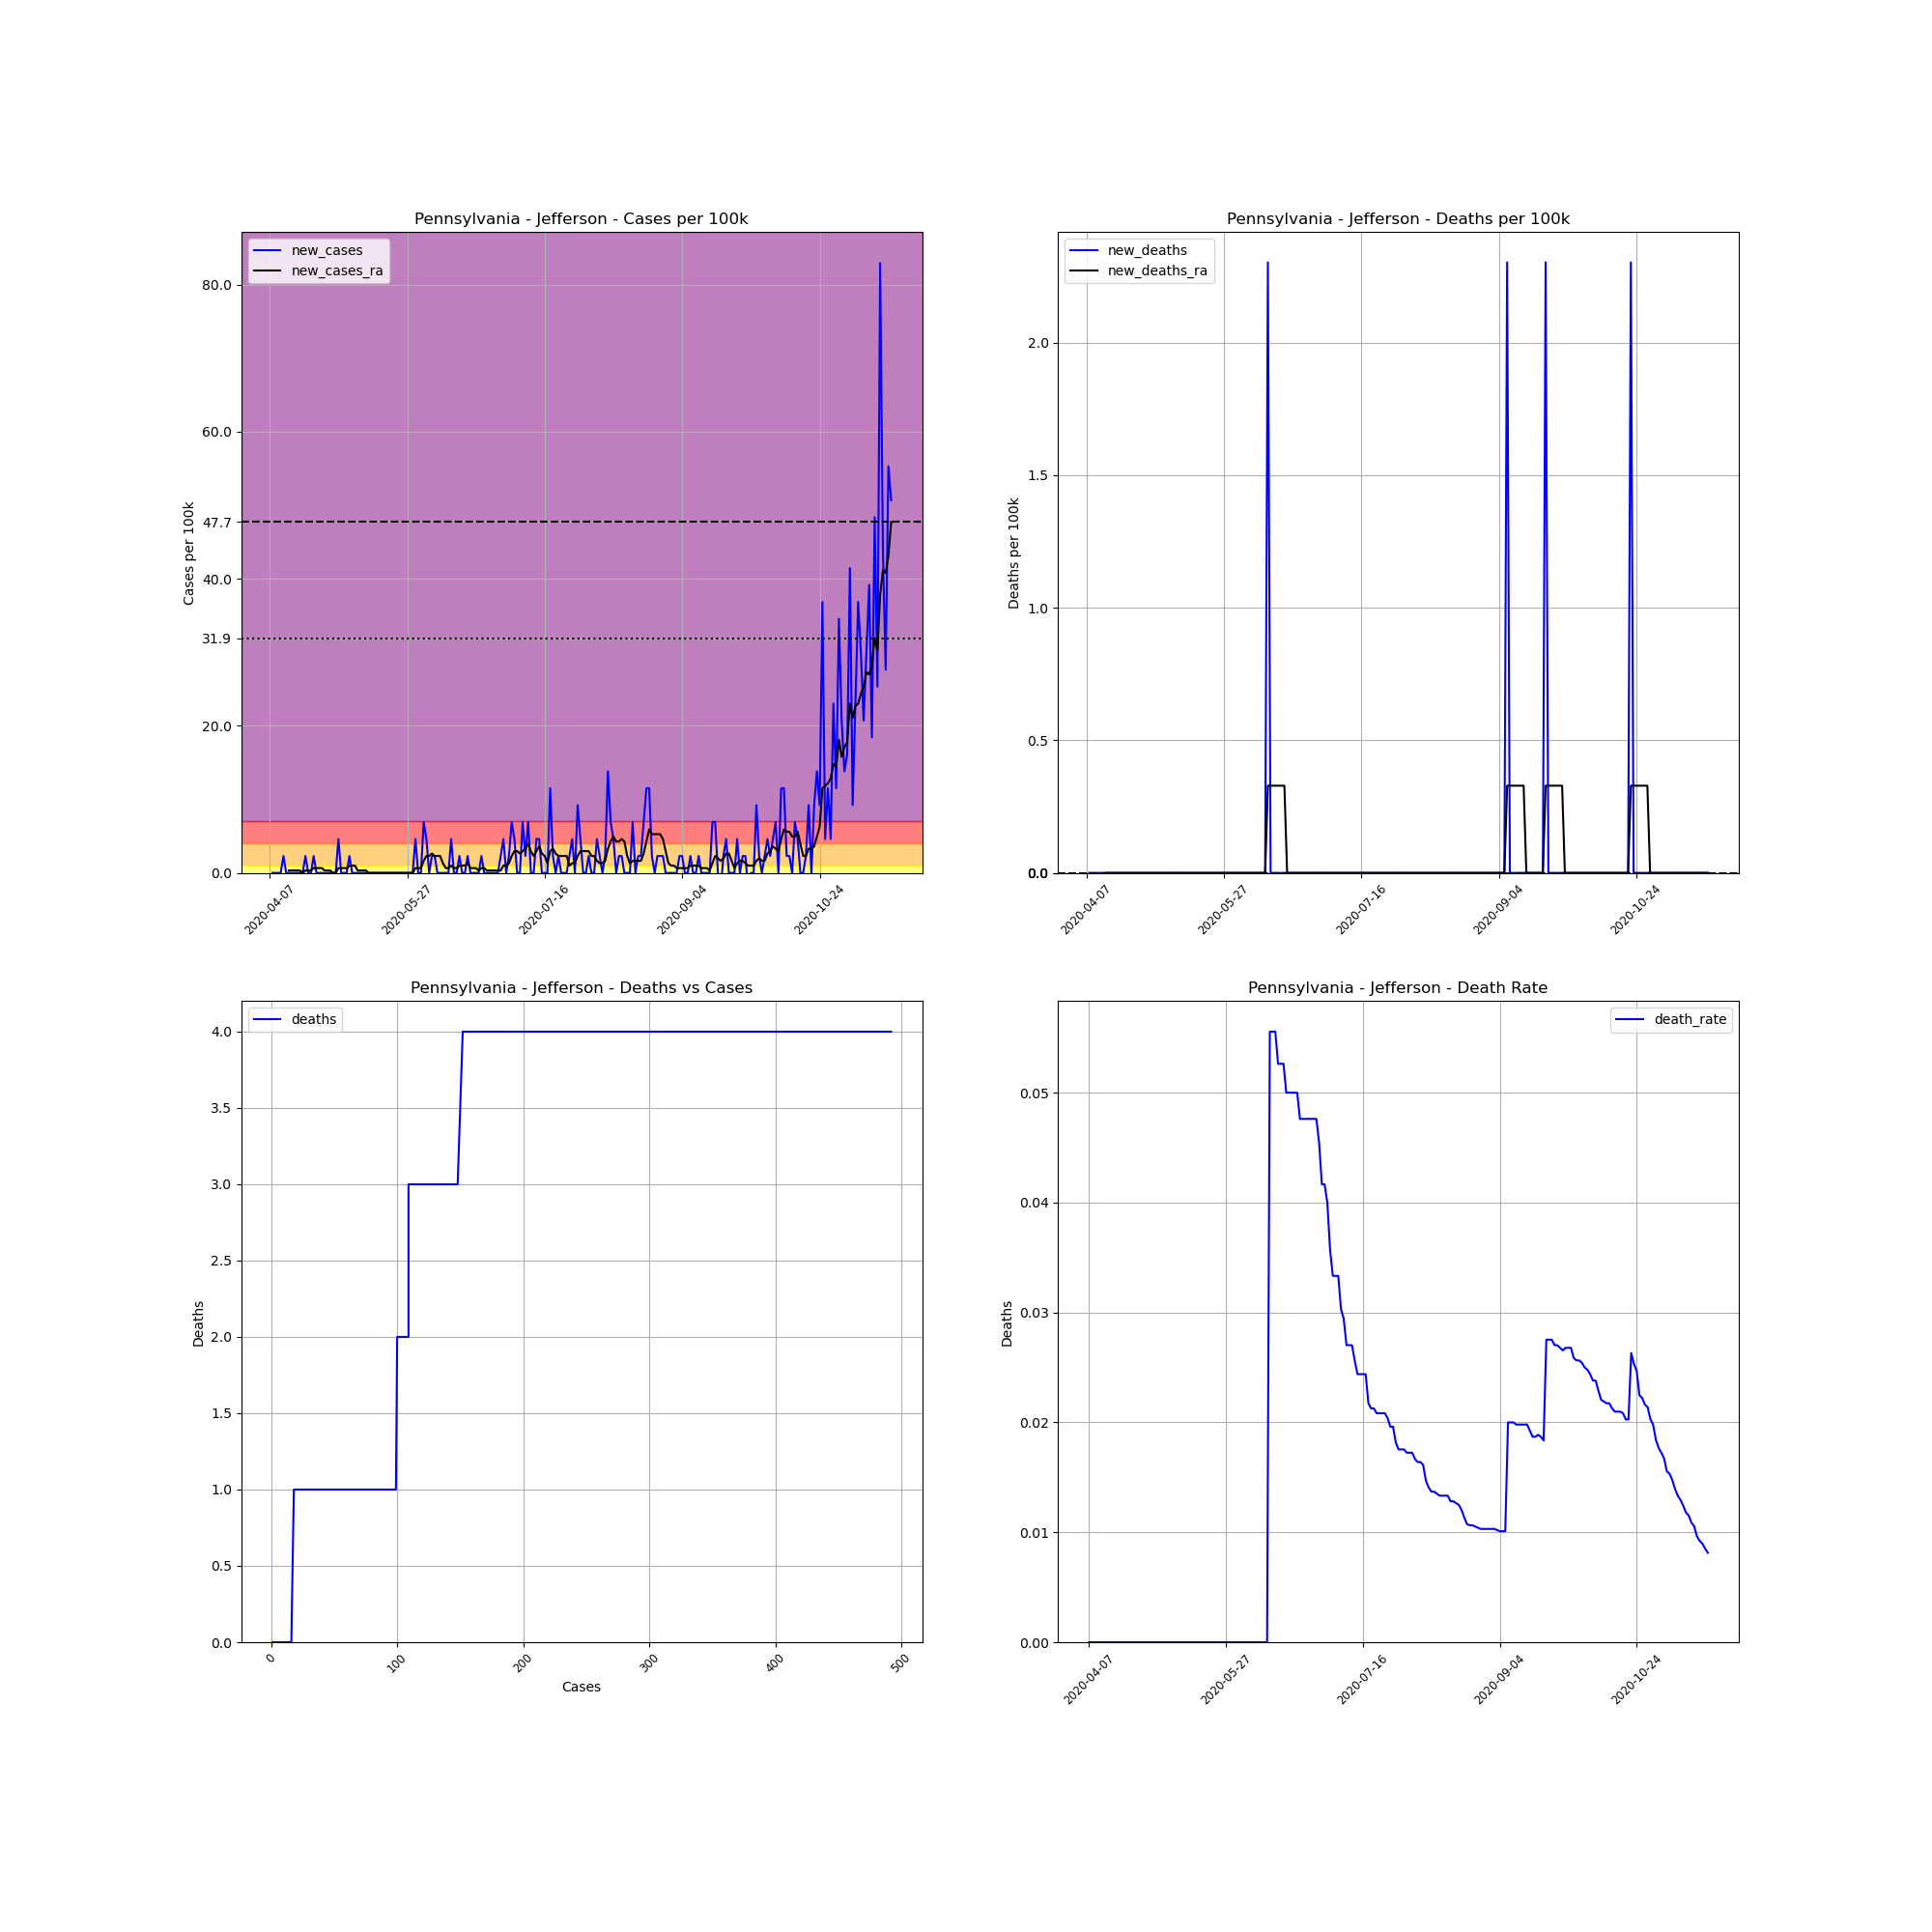

Source data for this figure (header and first rows):
, date, county, state, fips, cases, deaths, COUNTY, STNAME, CTYNAME, POPESTIMATE2019, cases_per_100k, deaths_per_100k, death_rate, new_cases, new_deaths, new_cases_ra, new_deaths_ra
602272, 2020-04-07, Jefferson, Pennsylvania, 42065, 1, 0, 65, Pennsylvania, Jefferson, 43425, 2.303, 0.0, 0.0, , , , 
602273, 2020-04-08, Jefferson, Pennsylvania, 42065, 1, 0, 65, Pennsylvania, Jefferson, 43425, 2.303, 0.0, 0.0, 0.0, 0.0, , 
602274, 2020-04-09, Jefferson, Pennsylvania, 42065, 1, 0, 65, Pennsylvania, Jefferson, 43425, 2.303, 0.0, 0.0, 0.0, 0.0, , 
602275, 2020-04-10, Jefferson, Pennsylvania, 42065, 1, 0, 65, Pennsylvania, Jefferson, 43425, 2.303, 0.0, 0.0, 0.0, 0.0, , 
602276, 2020-04-11, Jefferson, Pennsylvania, 42065, 1, 0, 65, Pennsylvania, Jefferson, 43425, 2.303, 0.0, 0.0, 0.0, 0.0, , 
602277, 2020-04-12, Jefferson, Pennsylvania, 42065, 2, 0, 65, Pennsylvania, Jefferson, 43425, 4.606, 0.0, 0.0, 2.303, 0.0, , 
602278, 2020-04-13, Jefferson, Pennsylvania, 42065, 2, 0, 65, Pennsylvania, Jefferson, 43425, 4.606, 0.0, 0.0, 0.0, 0.0, , 
602279, 2020-04-14, Jefferson, Pennsylvania, 42065, 2, 0, 65, Pennsylvania, Jefferson, 43425, 4.606, 0.0, 0.0, 0.0, 0.0, 0.329, 0.0
602280, 2020-04-15, Jefferson, Pennsylvania, 42065, 2, 0, 65, Pennsylvania, Jefferson, 43425, 4.606, 0.0, 0.0, 0.0, 0.0, 0.329, 0.0
602281, 2020-04-16, Jefferson, Pennsylvania, 42065, 2, 0, 65, Pennsylvania, Jefferson, 43425, 4.606, 0.0, 0.0, 0.0, 0.0, 0.329, 0.0
602282, 2020-04-17, Jefferson, Pennsylvania, 42065, 2, 0, 65, Pennsylvania, Jefferson, 43425, 4.606, 0.0, 0.0, 0.0, 0.0, 0.329, 0.0
602283, 2020-04-18, Jefferson, Pennsylvania, 42065, 2, 0, 65, Pennsylvania, Jefferson, 43425, 4.606, 0.0, 0.0, 0.0, 0.0, 0.329, 0.0
602284, 2020-04-19, Jefferson, Pennsylvania, 42065, 2, 0, 65, Pennsylvania, Jefferson, 43425, 4.606, 0.0, 0.0, 0.0, 0.0, 0.0, 0.0
602285, 2020-04-20, Jefferson, Pennsylvania, 42065, 3, 0, 65, Pennsylvania, Jefferson, 43425, 6.908, 0.0, 0.0, 2.303, 0.0, 0.329, 0.0
602286, 2020-04-21, Jefferson, Pennsylvania, 42065, 3, 0, 65, Pennsylvania, Jefferson, 43425, 6.908, 0.0, 0.0, 0.0, 0.0, 0.329, 0.0
602287, 2020-04-22, Jefferson, Pennsylvania, 42065, 3, 0, 65, Pennsylvania, Jefferson, 43425, 6.908, 0.0, 0.0, 0.0, 0.0, 0.329, 0.0
602288, 2020-04-23, Jefferson, Pennsylvania, 42065, 4, 0, 65, Pennsylvania, Jefferson, 43425, 9.211, 0.0, 0.0, 2.303, 0.0, 0.6579, 0.0
602289, 2020-04-24, Jefferson, Pennsylvania, 42065, 4, 0, 65, Pennsylvania, Jefferson, 43425, 9.211, 0.0, 0.0, 0.0, 0.0, 0.6579, 0.0
602290, 2020-04-25, Jefferson, Pennsylvania, 42065, 4, 0, 65, Pennsylvania, Jefferson, 43425, 9.211, 0.0, 0.0, 0.0, 0.0, 0.6579, 0.0
602291, 2020-04-26, Jefferson, Pennsylvania, 42065, 4, 0, 65, Pennsylvania, Jefferson, 43425, 9.211, 0.0, 0.0, 0.0, 0.0, 0.6579, 0.0
602292, 2020-04-27, Jefferson, Pennsylvania, 42065, 4, 0, 65, Pennsylvania, Jefferson, 43425, 9.211, 0.0, 0.0, 0.0, 0.0, 0.329, 0.0
602293, 2020-04-28, Jefferson, Pennsylvania, 42065, 4, 0, 65, Pennsylvania, Jefferson, 43425, 9.211, 0.0, 0.0, 0.0, 0.0, 0.329, 0.0
602294, 2020-04-29, Jefferson, Pennsylvania, 42065, 4, 0, 65, Pennsylvania, Jefferson, 43425, 9.211, 0.0, 0.0, 0.0, 0.0, 0.329, 0.0
602295, 2020-04-30, Jefferson, Pennsylvania, 42065, 4, 0, 65, Pennsylvania, Jefferson, 43425, 9.211, 0.0, 0.0, 0.0, 0.0, 0.0, 0.0
602296, 2020-05-01, Jefferson, Pennsylvania, 42065, 4, 0, 65, Pennsylvania, Jefferson, 43425, 9.211, 0.0, 0.0, 0.0, 0.0, 0.0, 0.0
602297, 2020-05-02, Jefferson, Pennsylvania, 42065, 6, 0, 65, Pennsylvania, Jefferson, 43425, 13.82, 0.0, 0.0, 4.606, 0.0, 0.6579, 0.0
602298, 2020-05-03, Jefferson, Pennsylvania, 42065, 6, 0, 65, Pennsylvania, Jefferson, 43425, 13.82, 0.0, 0.0, 0.0, 0.0, 0.6579, 0.0
602299, 2020-05-04, Jefferson, Pennsylvania, 42065, 6, 0, 65, Pennsylvania, Jefferson, 43425, 13.82, 0.0, 0.0, 0.0, 0.0, 0.6579, 0.0
602300, 2020-05-05, Jefferson, Pennsylvania, 42065, 6, 0, 65, Pennsylvania, Jefferson, 43425, 13.82, 0.0, 0.0, 0.0, 0.0, 0.6579, 0.0
602301, 2020-05-06, Jefferson, Pennsylvania, 42065, 7, 0, 65, Pennsylvania, Jefferson, 43425, 16.12, 0.0, 0.0, 2.303, 0.0, 0.9869, 0.0
602302, 2020-05-07, Jefferson, Pennsylvania, 42065, 7, 0, 65, Pennsylvania, Jefferson, 43425, 16.12, 0.0, 0.0, 0.0, 0.0, 0.9869, 0.0
602303, 2020-05-08, Jefferson, Pennsylvania, 42065, 7, 0, 65, Pennsylvania, Jefferson, 43425, 16.12, 0.0, 0.0, 0.0, 0.0, 0.9869, 0.0
602304, 2020-05-09, Jefferson, Pennsylvania, 42065, 7, 0, 65, Pennsylvania, Jefferson, 43425, 16.12, 0.0, 0.0, 0.0, 0.0, 0.329, 0.0
602305, 2020-05-10, Jefferson, Pennsylvania, 42065, 7, 0, 65, Pennsylvania, Jefferson, 43425, 16.12, 0.0, 0.0, 0.0, 0.0, 0.329, 0.0
602306, 2020-05-11, Jefferson, Pennsylvania, 42065, 7, 0, 65, Pennsylvania, Jefferson, 43425, 16.12, 0.0, 0.0, 0.0, 0.0, 0.329, 0.0
602307, 2020-05-12, Jefferson, Pennsylvania, 42065, 7, 0, 65, Pennsylvania, Jefferson, 43425, 16.12, 0.0, 0.0, 0.0, 0.0, 0.329, 0.0
602308, 2020-05-13, Jefferson, Pennsylvania, 42065, 7, 0, 65, Pennsylvania, Jefferson, 43425, 16.12, 0.0, 0.0, 0.0, 0.0, 0.0, 0.0
602309, 2020-05-14, Jefferson, Pennsylvania, 42065, 7, 0, 65, Pennsylvania, Jefferson, 43425, 16.12, 0.0, 0.0, 0.0, 0.0, 0.0, 0.0
602310, 2020-05-15, Jefferson, Pennsylvania, 42065, 7, 0, 65, Pennsylvania, Jefferson, 43425, 16.12, 0.0, 0.0, 0.0, 0.0, 0.0, 0.0
602311, 2020-05-16, Jefferson, Pennsylvania, 42065, 7, 0, 65, Pennsylvania, Jefferson, 43425, 16.12, 0.0, 0.0, 0.0, 0.0, 0.0, 0.0
602312, 2020-05-17, Jefferson, Pennsylvania, 42065, 7, 0, 65, Pennsylvania, Jefferson, 43425, 16.12, 0.0, 0.0, 0.0, 0.0, 0.0, 0.0
602313, 2020-05-18, Jefferson, Pennsylvania, 42065, 7, 0, 65, Pennsylvania, Jefferson, 43425, 16.12, 0.0, 0.0, 0.0, 0.0, 0.0, 0.0
602314, 2020-05-19, Jefferson, Pennsylvania, 42065, 7, 0, 65, Pennsylvania, Jefferson, 43425, 16.12, 0.0, 0.0, 0.0, 0.0, 0.0, 0.0
602315, 2020-05-20, Jefferson, Pennsylvania, 42065, 7, 0, 65, Pennsylvania, Jefferson, 43425, 16.12, 0.0, 0.0, 0.0, 0.0, 0.0, 0.0
602316, 2020-05-21, Jefferson, Pennsylvania, 42065, 7, 0, 65, Pennsylvania, Jefferson, 43425, 16.12, 0.0, 0.0, 0.0, 0.0, 0.0, 0.0
602317, 2020-05-22, Jefferson, Pennsylvania, 42065, 7, 0, 65, Pennsylvania, Jefferson, 43425, 16.12, 0.0, 0.0, 0.0, 0.0, 0.0, 0.0
602318, 2020-05-23, Jefferson, Pennsylvania, 42065, 7, 0, 65, Pennsylvania, Jefferson, 43425, 16.12, 0.0, 0.0, 0.0, 0.0, 0.0, 0.0
602319, 2020-05-24, Jefferson, Pennsylvania, 42065, 7, 0, 65, Pennsylvania, Jefferson, 43425, 16.12, 0.0, 0.0, 0.0, 0.0, 0.0, 0.0
602320, 2020-05-25, Jefferson, Pennsylvania, 42065, 7, 0, 65, Pennsylvania, Jefferson, 43425, 16.12, 0.0, 0.0, 0.0, 0.0, 0.0, 0.0
602321, 2020-05-26, Jefferson, Pennsylvania, 42065, 7, 0, 65, Pennsylvania, Jefferson, 43425, 16.12, 0.0, 0.0, 0.0, 0.0, 0.0, 0.0
602322, 2020-05-27, Jefferson, Pennsylvania, 42065, 7, 0, 65, Pennsylvania, Jefferson, 43425, 16.12, 0.0, 0.0, 0.0, 0.0, 0.0, 0.0
602323, 2020-05-28, Jefferson, Pennsylvania, 42065, 7, 0, 65, Pennsylvania, Jefferson, 43425, 16.12, 0.0, 0.0, 0.0, 0.0, 0.0, 0.0
602324, 2020-05-29, Jefferson, Pennsylvania, 42065, 7, 0, 65, Pennsylvania, Jefferson, 43425, 16.12, 0.0, 0.0, 0.0, 0.0, 0.0, 0.0
602325, 2020-05-30, Jefferson, Pennsylvania, 42065, 9, 0, 65, Pennsylvania, Jefferson, 43425, 20.73, 0.0, 0.0, 4.606, 0.0, 0.6579, 0.0
602326, 2020-05-31, Jefferson, Pennsylvania, 42065, 9, 0, 65, Pennsylvania, Jefferson, 43425, 20.73, 0.0, 0.0, 0.0, 0.0, 0.6579, 0.0
602327, 2020-06-01, Jefferson, Pennsylvania, 42065, 9, 0, 65, Pennsylvania, Jefferson, 43425, 20.73, 0.0, 0.0, 0.0, 0.0, 0.6579, 0.0
602328, 2020-06-02, Jefferson, Pennsylvania, 42065, 12, 0, 65, Pennsylvania, Jefferson, 43425, 27.63, 0.0, 0.0, 6.908, 0.0, 1.645, 0.0
602329, 2020-06-03, Jefferson, Pennsylvania, 42065, 14, 0, 65, Pennsylvania, Jefferson, 43425, 32.24, 0.0, 0.0, 4.606, 0.0, 2.303, 0.0
602330, 2020-06-04, Jefferson, Pennsylvania, 42065, 14, 0, 65, Pennsylvania, Jefferson, 43425, 32.24, 0.0, 0.0, 0.0, 0.0, 2.303, 0.0
602331, 2020-06-05, Jefferson, Pennsylvania, 42065, 15, 0, 65, Pennsylvania, Jefferson, 43425, 34.54, 0.0, 0.0, 2.303, 0.0, 2.632, 0.0
... 167 more rows
